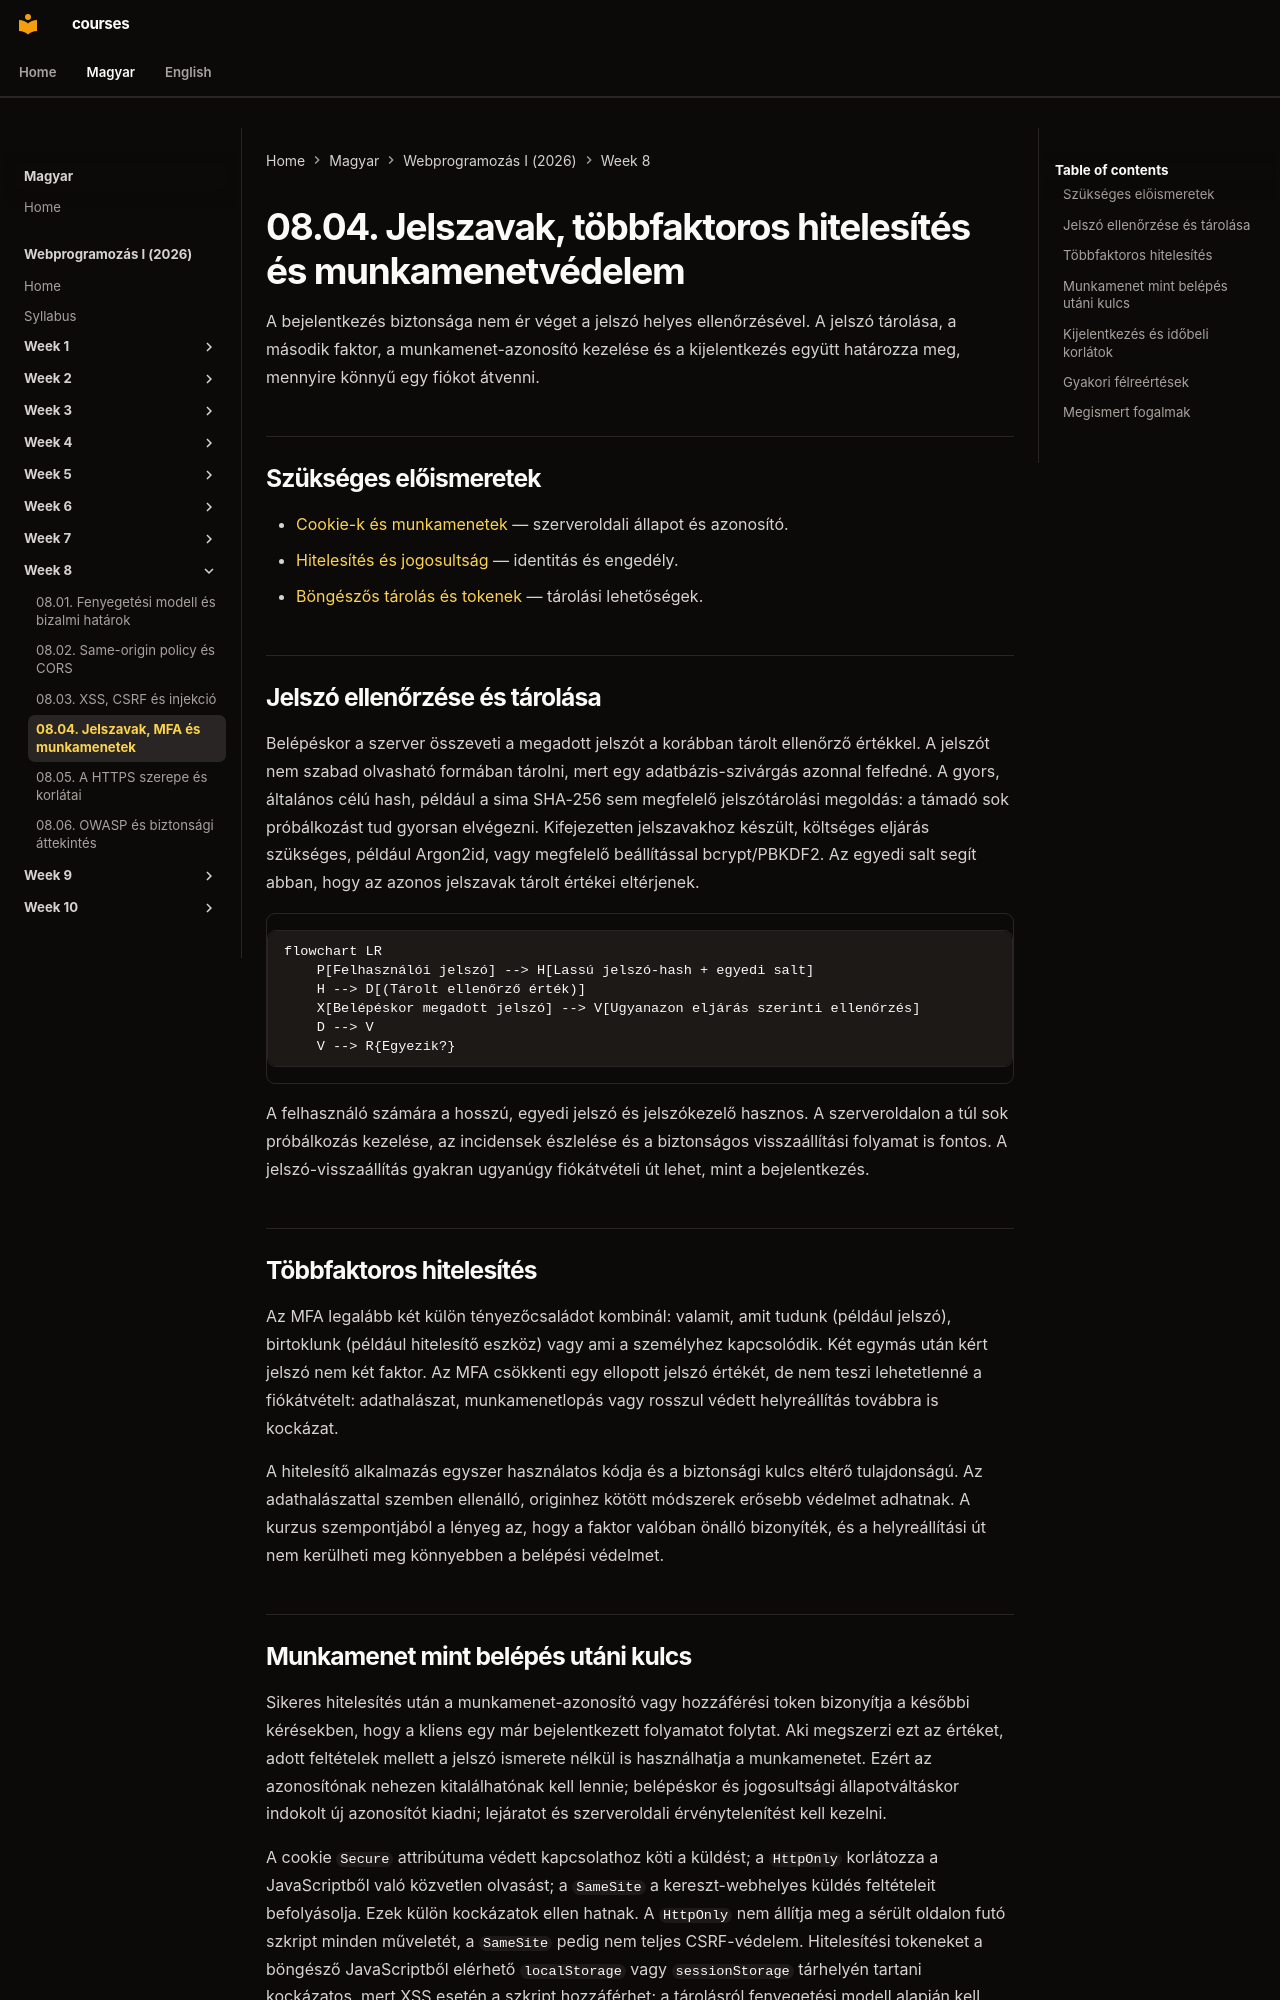

repository: laborci/courses · page: web-programming-1/hu/08-04-passwords-mfa-and-sessions/index.html · generator: mkdocs

# 08.04. Jelszavak, többfaktoros hitelesítés és munkamenetvédelem

A bejelentkezés biztonsága nem ér véget a jelszó helyes ellenőrzésével. A jelszó tárolása, a második faktor, a munkamenet-azonosító kezelése és a kijelentkezés együtt határozza meg, mennyire könnyű egy fiókot átvenni.

## Szükséges előismeretek

- [Cookie-k és munkamenetek](07-02-cookies-and-sessions.md) — szerveroldali állapot és azonosító.
- [Hitelesítés és jogosultság](07-04-authentication-and-authorization.md) — identitás és engedély.
- [Böngészős tárolás és tokenek](07-03-browser-storage-and-tokens.md) — tárolási lehetőségek.

## Jelszó ellenőrzése és tárolása

Belépéskor a szerver összeveti a megadott jelszót a korábban tárolt ellenőrző értékkel. A jelszót nem szabad olvasható formában tárolni, mert egy adatbázis-szivárgás azonnal felfedné. A gyors, általános célú hash, például a sima SHA-256 sem megfelelő jelszótárolási megoldás: a támadó sok próbálkozást tud gyorsan elvégezni. Kifejezetten jelszavakhoz készült, költséges eljárás szükséges, például Argon2id, vagy megfelelő beállítással bcrypt/PBKDF2. Az egyedi salt segít abban, hogy az azonos jelszavak tárolt értékei eltérjenek.

```mermaid
flowchart LR
    P[Felhasználói jelszó] --> H[Lassú jelszó-hash + egyedi salt]
    H --> D[(Tárolt ellenőrző érték)]
    X[Belépéskor megadott jelszó] --> V[Ugyanazon eljárás szerinti ellenőrzés]
    D --> V
    V --> R{Egyezik?}
```

A felhasználó számára a hosszú, egyedi jelszó és jelszókezelő hasznos. A szerveroldalon a túl sok próbálkozás kezelése, az incidensek észlelése és a biztonságos visszaállítási folyamat is fontos. A jelszó-visszaállítás gyakran ugyanúgy fiókátvételi út lehet, mint a bejelentkezés.

## Többfaktoros hitelesítés

Az MFA legalább két külön tényezőcsaládot kombinál: valamit, amit tudunk (például jelszó), birtoklunk (például hitelesítő eszköz) vagy ami a személyhez kapcsolódik. Két egymás után kért jelszó nem két faktor. Az MFA csökkenti egy ellopott jelszó értékét, de nem teszi lehetetlenné a fiókátvételt: adathalászat, munkamenetlopás vagy rosszul védett helyreállítás továbbra is kockázat.

A hitelesítő alkalmazás egyszer használatos kódja és a biztonsági kulcs eltérő tulajdonságú. Az adathalászattal szemben ellenálló, originhez kötött módszerek erősebb védelmet adhatnak. A kurzus szempontjából a lényeg az, hogy a faktor valóban önálló bizonyíték, és a helyreállítási út nem kerülheti meg könnyebben a belépési védelmet.
